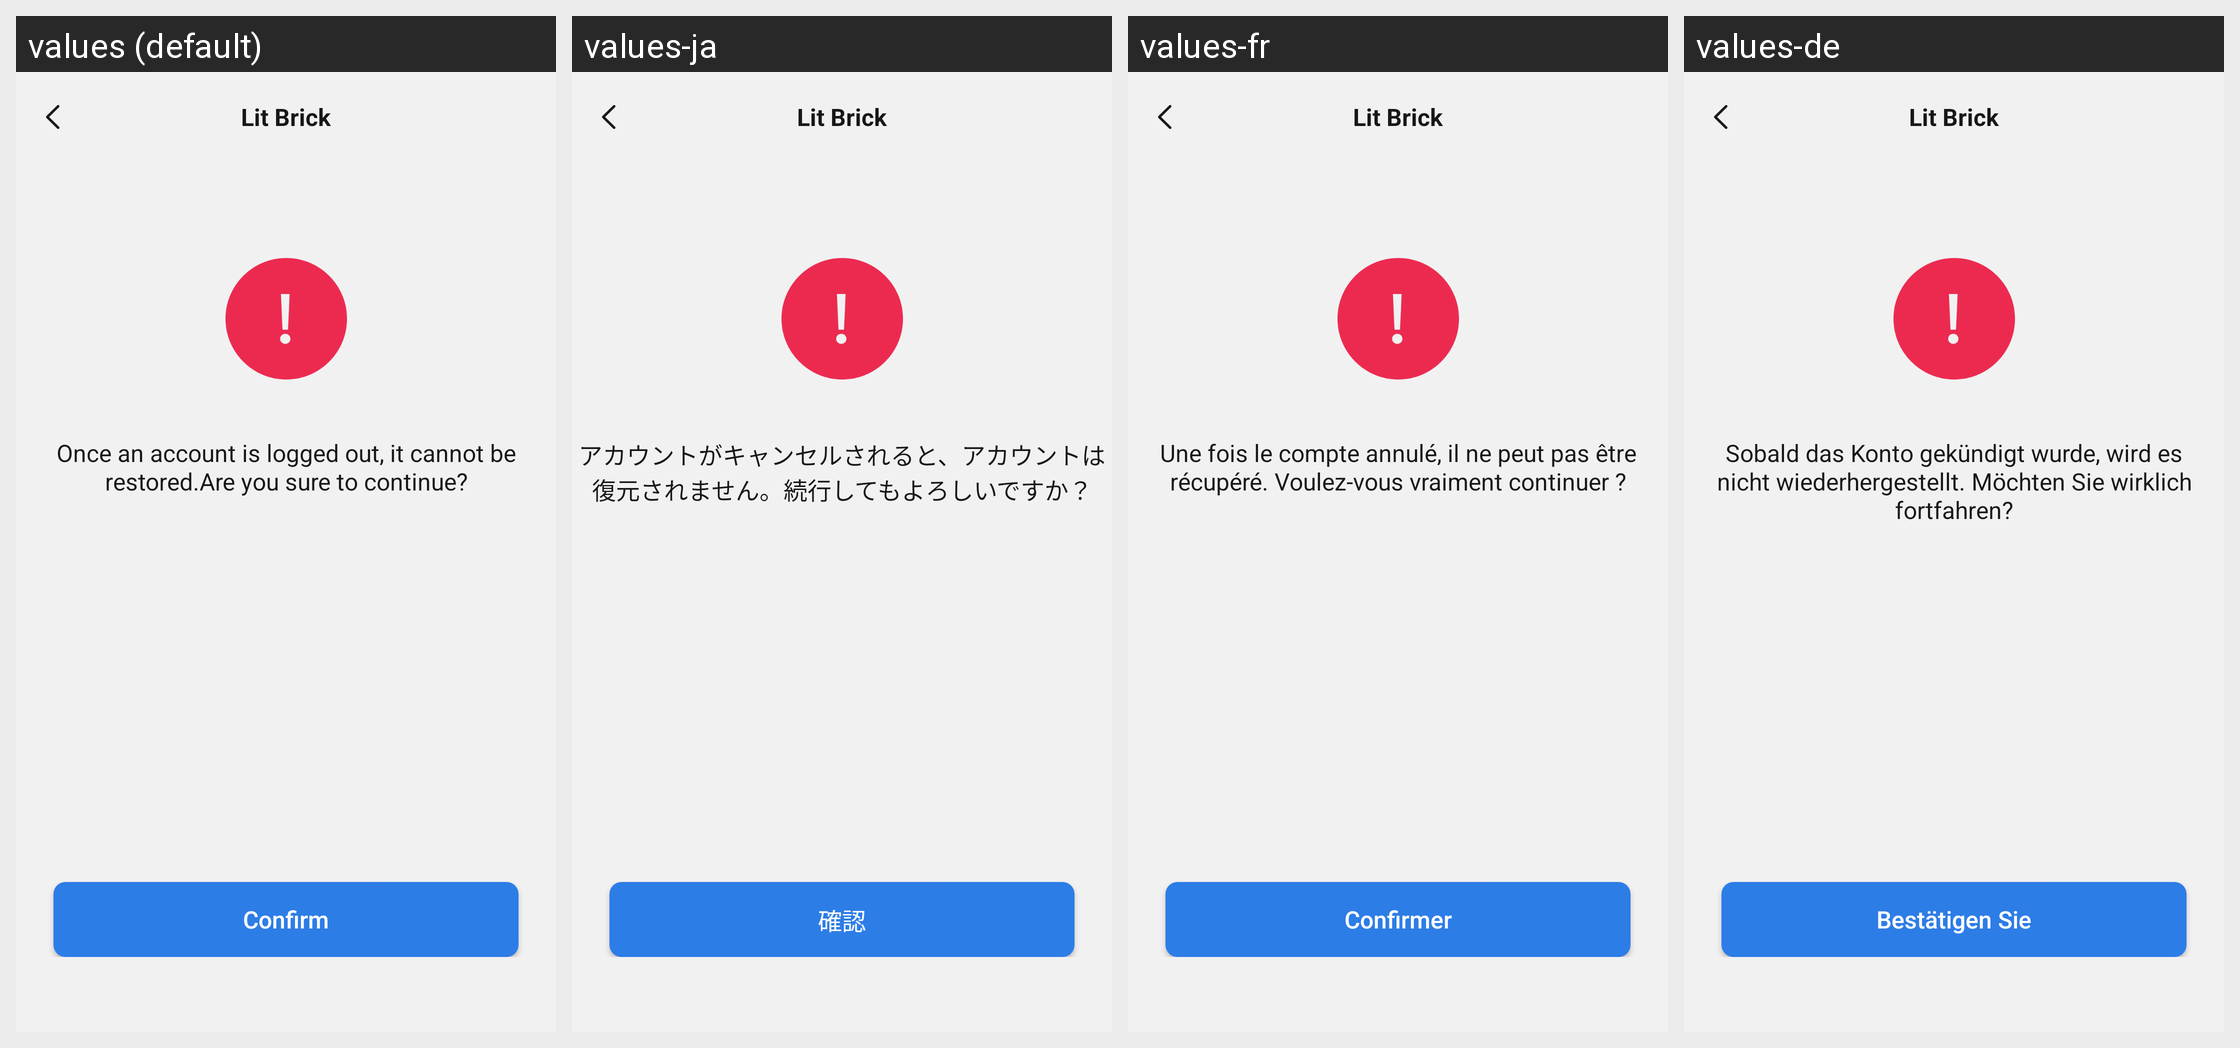

The same Android screen rendered under several of its app's locales, left to right. List the strings drawn on it with the default value and each locale's translation.
Android screen res/layout/write_off_activity.xml rendered under 4 locales, left to right: values (default), values-ja, values-fr, values-de. Device: Nexus 5 (rendered at 1080×1920; each locale shown at half size, 540×960, under a caption strip naming it); theme Theme.ZhAppApplication.
Other locales in the repository, not shown: values-ar, values-es, values-hi, values-in, values-it, values-ko, values-ms, values-pl, values-pt, values-ru, values-th, values-tr, values-uk, values-zh-rCN, values-zh-rHK, values-zh-rTW.
Strings drawn on this screen, with the default value and each locale's value (text and hints the layout hard-codes, and strings that could not be matched under every locale, appear in the picture but are not listed):

write_off_tips
  values: Once an account is logged out, it cannot be restored.Are you sure to continue?
  values-ja: アカウントがキャンセルされると、アカウントは復元されません。続行してもよろしいですか？
  values-fr: Une fois le compte annulé, il ne peut pas être récupéré. Voulez-vous vraiment continuer ?
  values-de: Sobald das Konto gekündigt wurde, wird es nicht wiederhergestellt. Möchten Sie wirklich fortfahren?

dialog_confirm_btn
  values: Confirm
  values-ja: 確認
  values-fr: Confirmer
  values-de: Bestätigen Sie

main_app_name
  values: Lit Brick
  values-ja: Lit Brick  [not translated; the default value is used]
  values-fr: Lit Brick  [not translated; the default value is used]
  values-de: Lit Brick  [not translated; the default value is used]
